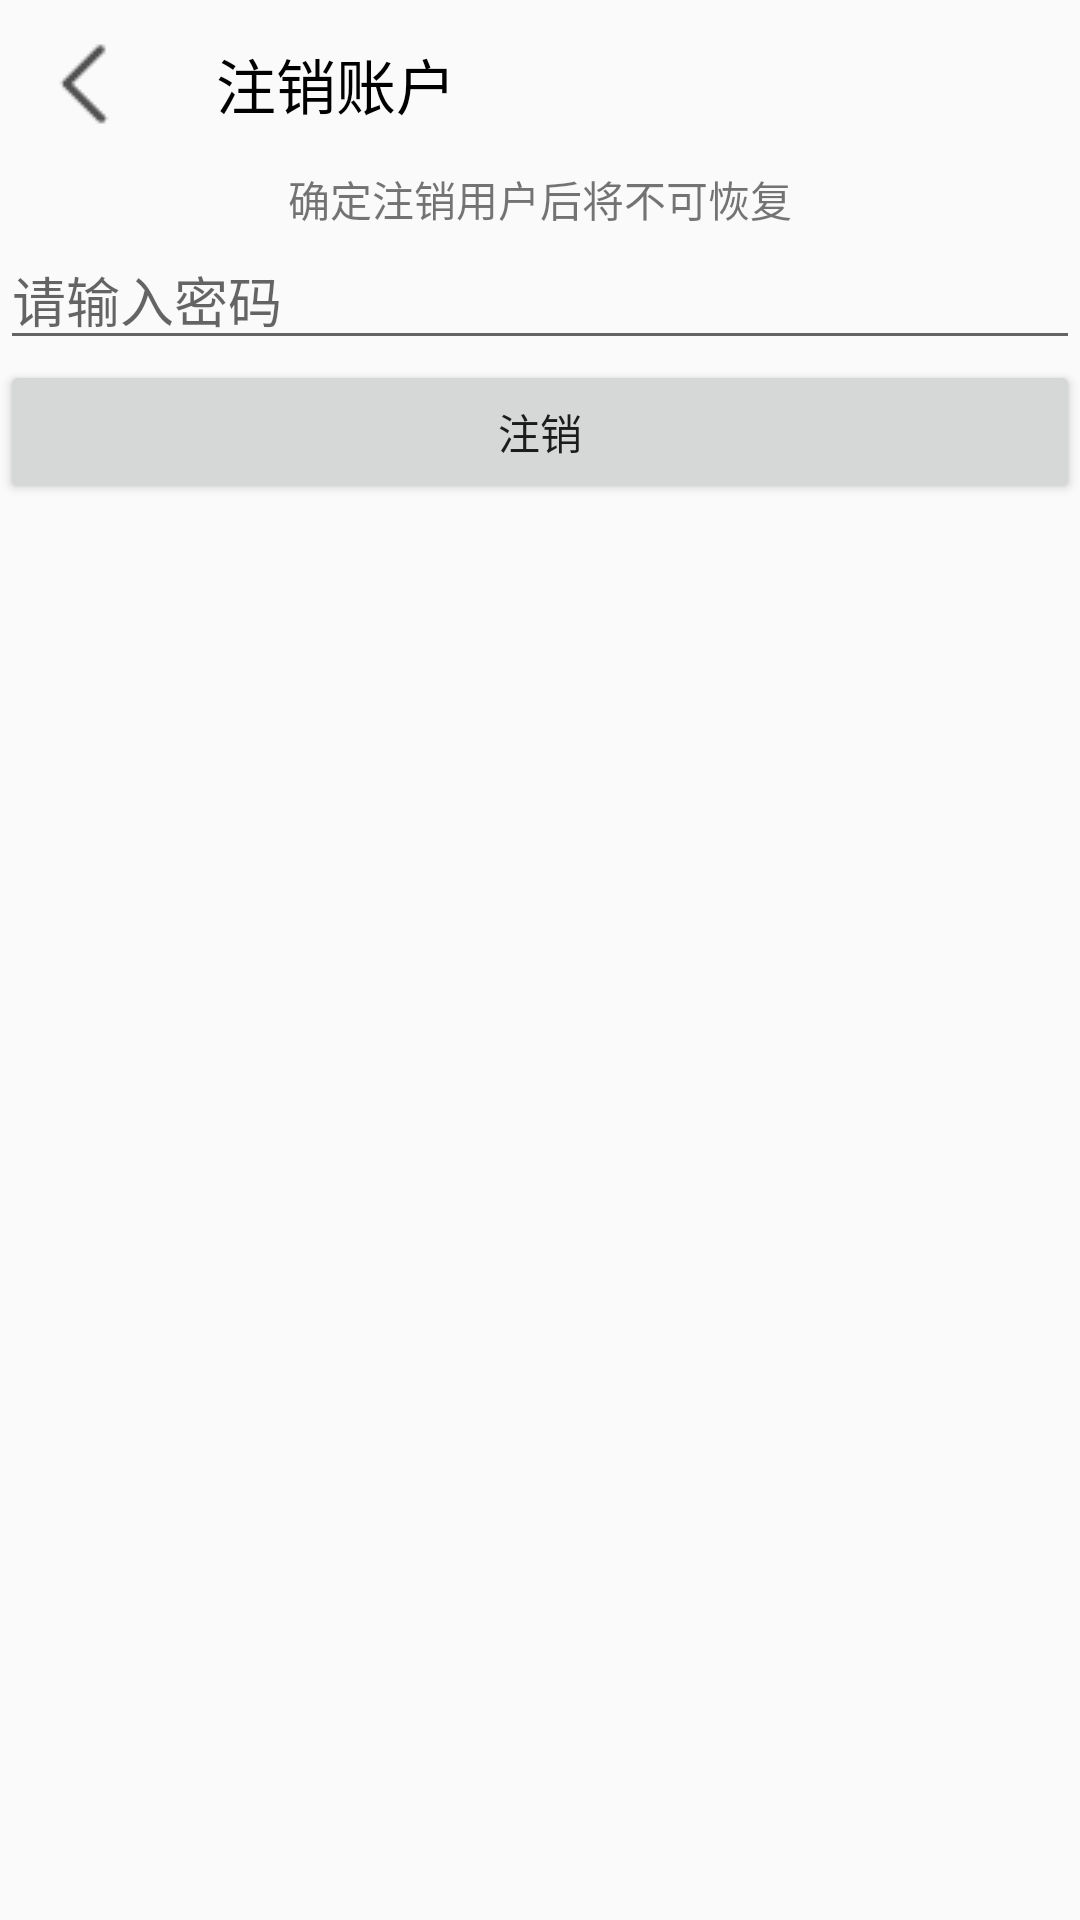

Layout XML and referenced resources for this Android screen:
<!-- AndroidManifest.xml: application theme AppTheme -->
<!-- res/layout/activity_user_security_cancel.xml -->
<?xml version="1.0" encoding="utf-8"?>

<LinearLayout xmlns:android="http://schemas.android.com/apk/res/android"
    xmlns:app="http://schemas.android.com/apk/res-auto"
    xmlns:tools="http://schemas.android.com/tools"
    android:layout_width="match_parent"
    android:layout_height="match_parent"
    android:orientation="vertical"
    tools:context=".index.user.userSecurityCancelActivity">

    <androidx.appcompat.widget.Toolbar
        android:id="@+id/userSecurityCancel_toolbar"
        android:layout_width="match_parent"
        android:layout_height="wrap_content"
        android:background="?attr/toolbarTheme"
        app:navigationIcon="@drawable/left_key"
        app:title="注销账户"
        app:titleTextColor="@color/black" />

    <TextView
        android:layout_width="match_parent"
        android:layout_height="wrap_content"
        android:text="确定注销用户后将不可恢复"
        android:gravity="center"/>
    
    <EditText
        android:id="@+id/userSecurityCancel_password"
        android:layout_width="match_parent"
        android:layout_height="wrap_content"
        
        android:hint="请输入密码"/>
    <Button
        android:id="@+id/userSecurityCancel_cancelButton"
        android:layout_width="match_parent"
        android:layout_height="wrap_content"
        android:text="注销"/>

</LinearLayout>
<!-- resources referenced by this layout -->
<resources>
  <color name="black">#000000</color>
  <!-- drawable left_key: png bitmap (drawable, 356 bytes) -->
  <style name="AppTheme" parent="Theme.AppCompat.Light.NoActionBar">
          
          <item name="colorPrimary">@color/colorPrimary</item>
          <item name="colorPrimaryDark">@color/colorPrimaryDark</item>
          <item name="colorAccent">@color/colorAccent</item>
          <item name="android:windowTranslucentStatus">true</item>
  
  
      </style>
  <color name="colorPrimary">#6200EE</color>
  <color name="colorPrimaryDark">#3700B3</color>
  <color name="colorAccent">#03DAC5</color>
</resources>
